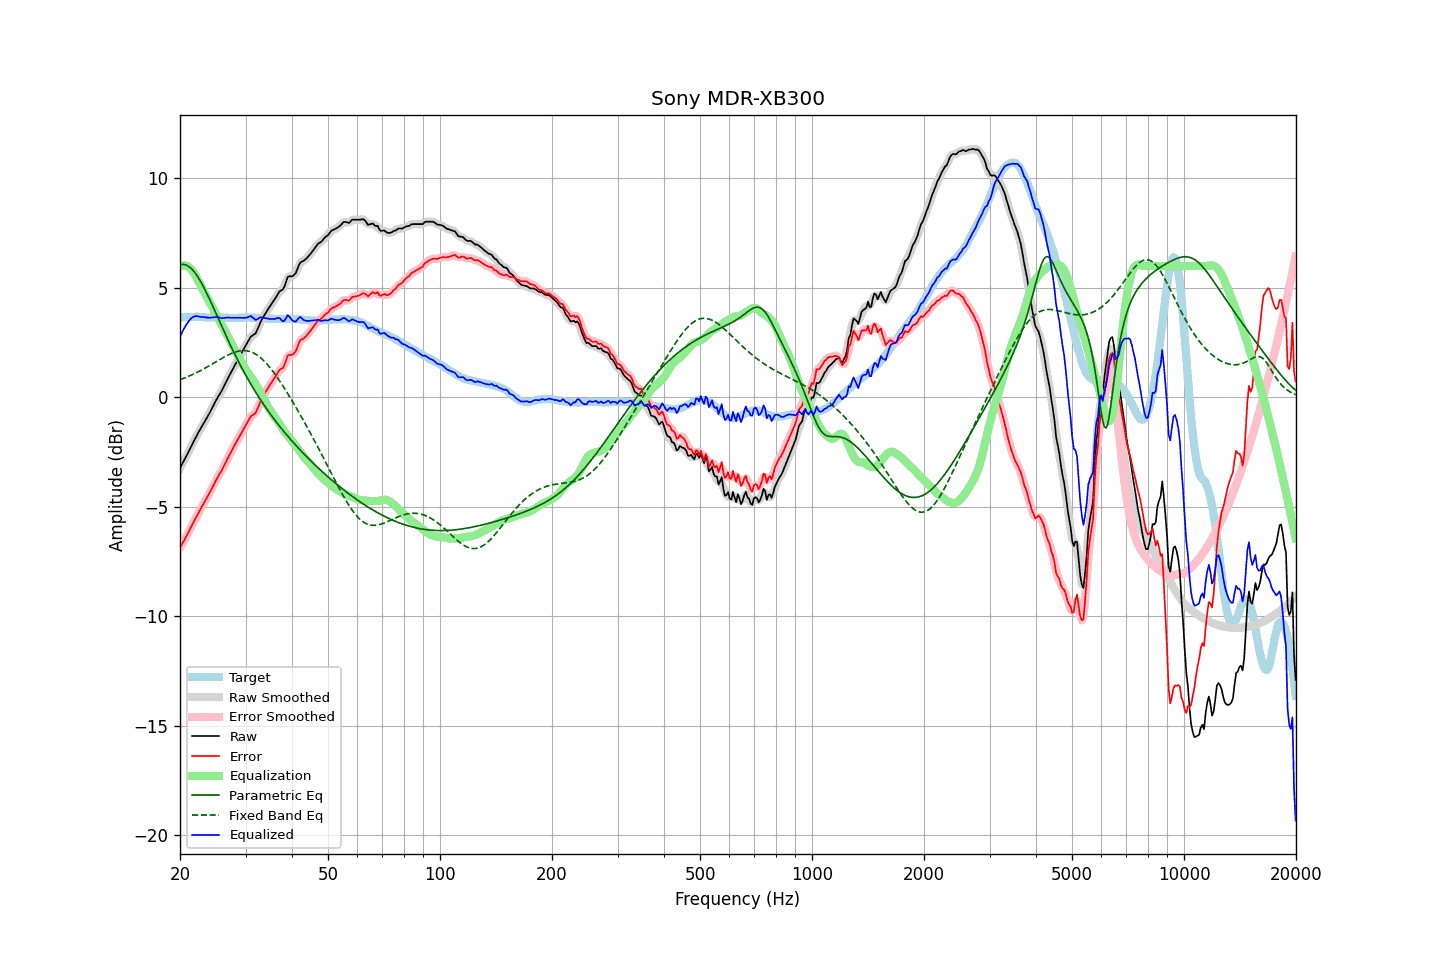

Values plotted in this chart, from the file beside it:
frequency, raw, error, smoothed, error_smoothed, equalization, parametric_eq, fixed_band_eq, equalized_raw, equalized_smoothed, target
20.00, -3.24, -6.87, -3.23, -6.87, 5.98, 6.06, 0.81, 2.75, 2.75, 3.64
20.20, -3.10, -6.74, -3.10, -6.74, 6.02, 6.07, 0.83, 2.92, 2.92, 3.65
20.40, -2.95, -6.61, -2.96, -6.61, 6.03, 6.07, 0.86, 3.08, 3.07, 3.66
20.61, -2.82, -6.48, -2.82, -6.48, 6.03, 6.06, 0.89, 3.21, 3.21, 3.66
20.81, -2.67, -6.34, -2.68, -6.34, 6.01, 6.04, 0.92, 3.33, 3.33, 3.67
21.02, -2.54, -6.20, -2.53, -6.20, 5.97, 6.00, 0.95, 3.44, 3.44, 3.67
21.23, -2.39, -6.06, -2.38, -6.06, 5.92, 5.95, 0.98, 3.53, 3.53, 3.68
21.44, -2.23, -5.91, -2.24, -5.91, 5.85, 5.89, 1.02, 3.61, 3.61, 3.68
21.66, -2.09, -5.76, -2.09, -5.76, 5.75, 5.81, 1.05, 3.67, 3.67, 3.68
21.87, -1.94, -5.62, -1.94, -5.62, 5.64, 5.72, 1.08, 3.70, 3.70, 3.68
22.09, -1.79, -5.48, -1.80, -5.48, 5.51, 5.62, 1.12, 3.72, 3.71, 3.69
22.31, -1.66, -5.35, -1.66, -5.34, 5.37, 5.52, 1.16, 3.71, 3.71, 3.68
22.54, -1.54, -5.21, -1.53, -5.21, 5.22, 5.40, 1.19, 3.69, 3.69, 3.67
22.76, -1.40, -5.07, -1.40, -5.07, 5.08, 5.27, 1.23, 3.68, 3.67, 3.66
22.99, -1.28, -4.94, -1.28, -4.94, 4.94, 5.14, 1.27, 3.67, 3.67, 3.66
23.22, -1.15, -4.81, -1.15, -4.81, 4.81, 5.00, 1.31, 3.67, 3.67, 3.66
23.45, -1.02, -4.68, -1.02, -4.68, 4.68, 4.85, 1.35, 3.66, 3.66, 3.65
23.69, -0.90, -4.55, -0.90, -4.55, 4.55, 4.70, 1.40, 3.65, 3.65, 3.65
23.92, -0.77, -4.43, -0.77, -4.42, 4.41, 4.55, 1.44, 3.64, 3.64, 3.65
24.16, -0.63, -4.29, -0.63, -4.28, 4.27, 4.39, 1.48, 3.64, 3.64, 3.65
24.40, -0.48, -4.13, -0.49, -4.14, 4.14, 4.23, 1.52, 3.65, 3.65, 3.65
24.65, -0.35, -4.00, -0.34, -3.99, 4.00, 4.06, 1.57, 3.65, 3.66, 3.65
24.89, -0.19, -3.84, -0.20, -3.85, 3.86, 3.90, 1.61, 3.67, 3.66, 3.65
25.14, -0.06, -3.71, -0.06, -3.71, 3.73, 3.73, 1.65, 3.66, 3.66, 3.65
25.39, 0.07, -3.57, 0.06, -3.58, 3.59, 3.57, 1.70, 3.65, 3.65, 3.64
25.65, 0.18, -3.46, 0.18, -3.46, 3.45, 3.40, 1.74, 3.63, 3.63, 3.64
25.91, 0.30, -3.34, 0.31, -3.32, 3.31, 3.24, 1.78, 3.61, 3.62, 3.64
26.16, 0.46, -3.18, 0.45, -3.19, 3.17, 3.08, 1.82, 3.63, 3.62, 3.64
26.43, 0.60, -3.04, 0.60, -3.03, 3.03, 2.92, 1.86, 3.63, 3.63, 3.64
26.69, 0.75, -2.88, 0.75, -2.88, 2.89, 2.76, 1.90, 3.64, 3.64, 3.64
26.96, 0.90, -2.73, 0.90, -2.74, 2.75, 2.60, 1.94, 3.65, 3.64, 3.64
27.23, 1.03, -2.60, 1.04, -2.60, 2.60, 2.44, 1.97, 3.64, 3.64, 3.64
27.50, 1.17, -2.46, 1.18, -2.46, 2.46, 2.29, 2.01, 3.63, 3.64, 3.63
27.77, 1.32, -2.32, 1.31, -2.32, 2.32, 2.13, 2.04, 3.64, 3.63, 3.63
28.05, 1.46, -2.18, 1.45, -2.18, 2.18, 1.98, 2.06, 3.64, 3.63, 3.63
28.33, 1.59, -2.05, 1.59, -2.05, 2.05, 1.84, 2.09, 3.63, 3.63, 3.63
28.62, 1.72, -1.91, 1.72, -1.91, 1.91, 1.69, 2.11, 3.64, 3.64, 3.63
28.90, 1.86, -1.79, 1.86, -1.78, 1.78, 1.55, 2.12, 3.63, 3.64, 3.64
29.19, 1.99, -1.65, 1.99, -1.65, 1.64, 1.41, 2.13, 3.64, 3.63, 3.64
29.48, 2.13, -1.51, 2.12, -1.52, 1.51, 1.27, 2.14, 3.63, 3.63, 3.64
29.78, 2.25, -1.39, 2.25, -1.39, 1.38, 1.13, 2.14, 3.63, 3.63, 3.65
30.08, 2.38, -1.26, 2.38, -1.26, 1.26, 1.00, 2.13, 3.64, 3.64, 3.65
30.38, 2.51, -1.13, 2.52, -1.13, 1.15, 0.87, 2.12, 3.66, 3.67, 3.65
30.68, 2.64, -1.00, 2.65, -1.00, 1.04, 0.74, 2.10, 3.69, 3.69, 3.64
30.99, 2.77, -0.87, 2.75, -0.89, 0.94, 0.61, 2.08, 3.72, 3.69, 3.64
31.30, 2.82, -0.82, 2.82, -0.83, 0.84, 0.49, 2.05, 3.66, 3.66, 3.64
31.61, 2.87, -0.77, 2.88, -0.77, 0.73, 0.37, 2.02, 3.60, 3.61, 3.64
31.93, 2.92, -0.72, 2.95, -0.69, 0.61, 0.25, 1.98, 3.54, 3.57, 3.64
32.24, 3.08, -0.55, 3.08, -0.55, 0.49, 0.13, 1.93, 3.57, 3.57, 3.63
32.57, 3.24, -0.38, 3.24, -0.39, 0.36, 0.01, 1.88, 3.61, 3.61, 3.63
32.89, 3.43, -0.20, 3.41, -0.21, 0.23, -0.10, 1.82, 3.65, 3.64, 3.63
33.22, 3.58, -0.04, 3.57, -0.05, 0.09, -0.21, 1.76, 3.66, 3.65, 3.61
33.55, 3.70, 0.08, 3.70, 0.09, -0.06, -0.32, 1.69, 3.64, 3.64, 3.61
33.89, 3.82, 0.22, 3.82, 0.22, -0.20, -0.43, 1.61, 3.62, 3.62, 3.60
34.23, 3.94, 0.34, 3.94, 0.34, -0.34, -0.53, 1.53, 3.61, 3.60, 3.60
34.57, 4.05, 0.46, 4.06, 0.46, -0.46, -0.64, 1.45, 3.59, 3.59, 3.60
34.92, 4.16, 0.57, 4.17, 0.57, -0.58, -0.74, 1.36, 3.58, 3.58, 3.60
35.27, 4.27, 0.68, 4.27, 0.68, -0.70, -0.84, 1.27, 3.58, 3.58, 3.59
35.62, 4.38, 0.79, 4.38, 0.79, -0.80, -0.94, 1.17, 3.58, 3.58, 3.59
35.97, 4.49, 0.90, 4.49, 0.90, -0.90, -1.04, 1.07, 3.58, 3.59, 3.59
... 635 more rows
